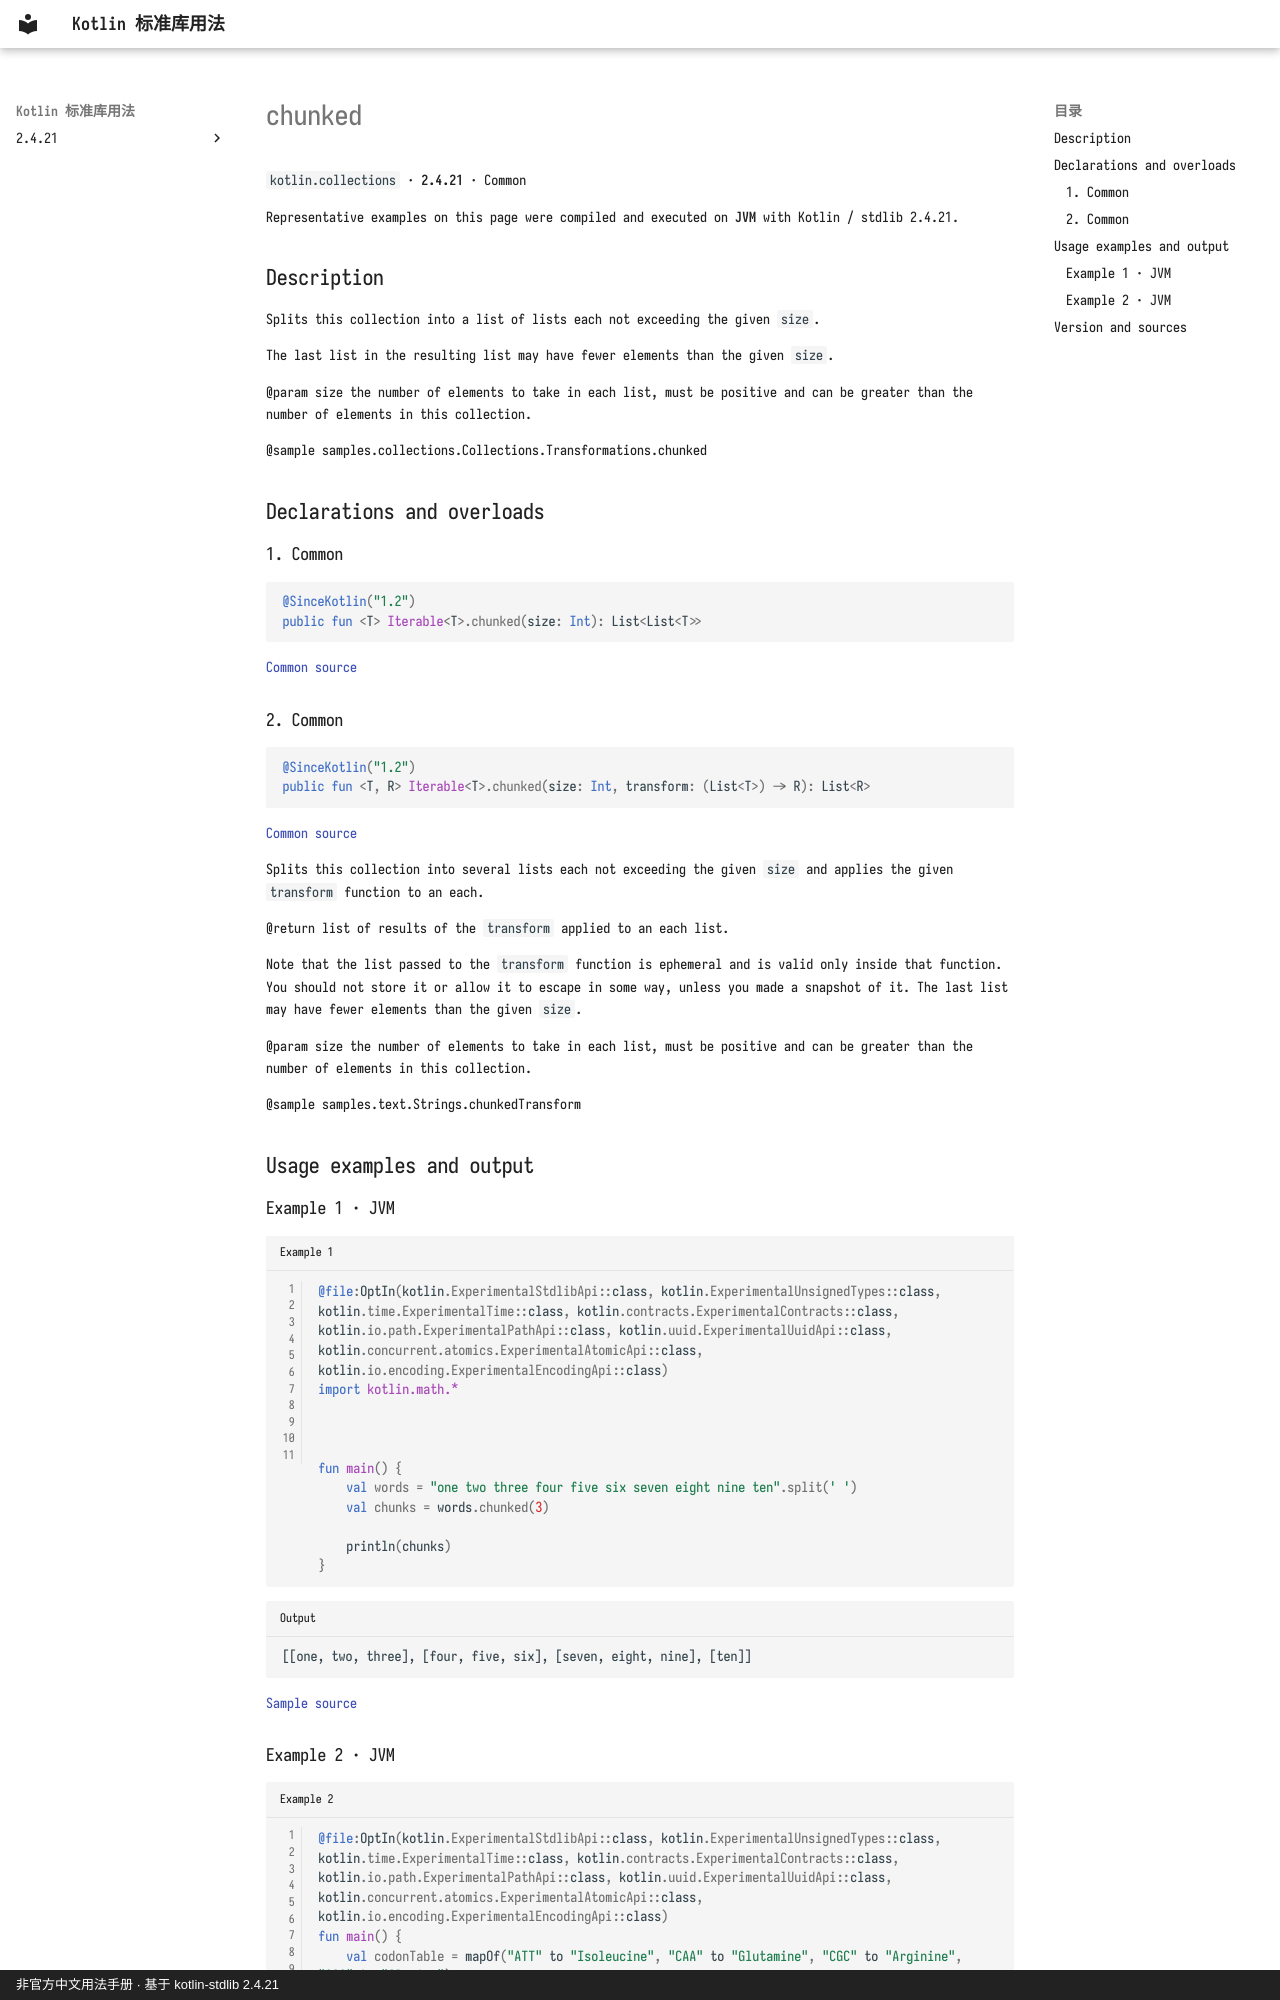

repository: oooooooko/kotlin-stdlib-docs · page: en/api/kotlin.collections/chunked--59fdd34a/index.html · generator: mkdocs · copyright: 非官方中文用法手册 · 基于 kotlin-stdlib 2.4.21

# chunked

`kotlin.collections` · **2.4.21** · Common

Representative examples on this page were compiled and executed on **JVM** with Kotlin / stdlib 2.4.21.

## Description

Splits this collection into a list of lists each not exceeding the given `size`.

The last list in the resulting list may have fewer elements than the given `size`.

@param size the number of elements to take in each list, must be positive and can be greater than the number of elements in this collection.

@sample samples.collections.Collections.Transformations.chunked

## Declarations and overloads

### 1. Common

```kotlin
@SinceKotlin("1.2")
public fun <T> Iterable<T>.chunked(size: Int): List<List<T>>
```

[Common source](https://github.com/JetBrains/kotlin/blob/v2.4.21/libraries/stdlib/common/src/generated/_Collections.kt#L3545)

### 2. Common

```kotlin
@SinceKotlin("1.2")
public fun <T, R> Iterable<T>.chunked(size: Int, transform: (List<T>) -> R): List<R>
```

[Common source](https://github.com/JetBrains/kotlin/blob/v2.4.21/libraries/stdlib/common/src/generated/_Collections.kt#L3559)

Splits this collection into several lists each not exceeding the given `size`
and applies the given `transform` function to an each.

@return list of results of the `transform` applied to an each list.

Note that the list passed to the `transform` function is ephemeral and is valid only inside that function.
You should not store it or allow it to escape in some way, unless you made a snapshot of it.
The last list may have fewer elements than the given `size`.

@param size the number of elements to take in each list, must be positive and can be greater than the number of elements in this collection.

@sample samples.text.Strings.chunkedTransform

## Usage examples and output

### Example 1 · JVM

```kotlin title="Example 1" linenums="1"
@file:OptIn(kotlin.ExperimentalStdlibApi::class, kotlin.ExperimentalUnsignedTypes::class, kotlin.time.ExperimentalTime::class, kotlin.contracts.ExperimentalContracts::class, kotlin.io.path.ExperimentalPathApi::class, kotlin.uuid.ExperimentalUuidApi::class, kotlin.concurrent.atomics.ExperimentalAtomicApi::class, kotlin.io.encoding.ExperimentalEncodingApi::class)
import kotlin.math.*



fun main() {
    val words = "one two three four five six seven eight nine ten".split(' ')
    val chunks = words.chunked(3)

    println(chunks)
}
```

```text title="Output"
[[one, two, three], [four, five, six], [seven, eight, nine], [ten]]
```

[Sample source](https://github.com/JetBrains/kotlin/blob/v2.4.21/libraries/stdlib/samples/test/samples/collections/collections.kt#L929)
